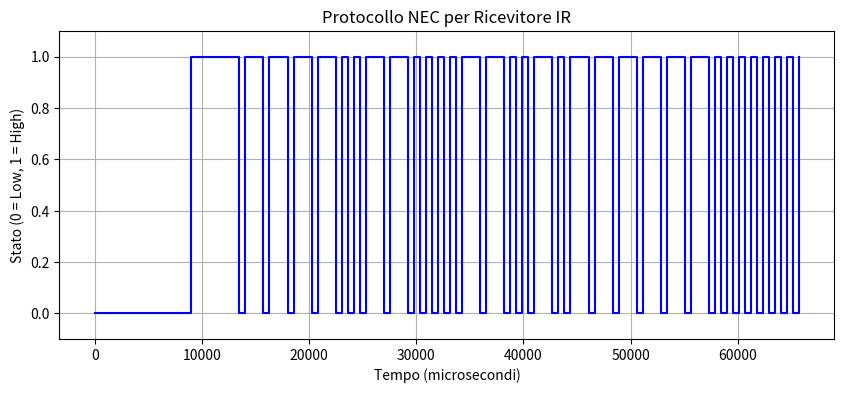

The matplotlib source for this figure:
import matplotlib.pyplot as plt
import numpy as np

# Funzione per generare il segnale del protocollo NEC
def nec_signal(data):
    signal = []

    # Start pulse (9ms high)
    signal.append((0, 9000))  # Start high pulse for 9ms
    signal.append((1, 4500))  # Start low space for 4.5ms

    # Aggiungi la sequenza di bit
    for bit in data:
        if bit == 0:
            signal.append((0, 560))  # Bit 0: 560us high
            signal.append((1, 560))  # Bit 0: 560us low
        elif bit == 1:
            signal.append((0, 560))  # Bit 1: 560us high
            signal.append((1, 1690)) # Bit 1: 1690us low

    # Converti il segnale in due array per la visualizzazione (tempo e stato)
    time = []
    state = []

    current_time = 0
    for s, duration in signal:
        time.append(current_time)
        state.append(s)
        current_time += duration

    return np.array(time), np.array(state)

# Dati di esempio (ad esempio un comando per il telecomando, codifica 16 bit)
data = [1, 1, 1, 1, 0, 0, 1, 1, 0, 0, 0, 0, 1, 1, 0, 0, 1, 0, 1, 1, 1, 1, 1, 1, 0, 0, 0, 0, 0, 0, 0, 0]  # 32 bit di esempio

# Ottieni il segnale NEC
time, state = nec_signal(data)

# Creazione del grafico
plt.figure(figsize=(10, 4))
plt.step(time, state, where='post', color='blue')

# Aggiungi etichette e titolo
plt.title('Protocollo NEC per Ricevitore IR')
plt.xlabel('Tempo (microsecondi)')
plt.ylabel('Stato (0 = Low, 1 = High)')
plt.grid(True)
plt.ylim(-0.1, 1.1)  # Limita l'asse Y per miglior visibilità
plt.show()
